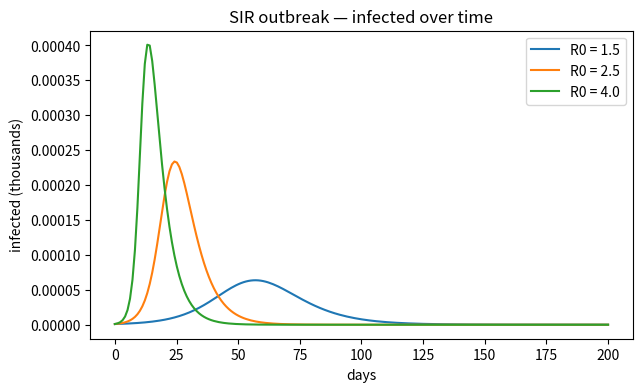

Python code for this plot:
import numpy as np
from scipy.integrate import solve_ivp

def sir(t, y, beta, gamma):
    s, i, r = y
    return [-beta * s * i, beta * s * i - gamma * i, gamma * i]

def run(R0, N=1_000_000, gamma=0.2, days=200):
    beta = R0 * gamma
    sol = solve_ivp(sir, (0, days), [0.999, 0.001, 0.0],
                    args=(beta, gamma), dense_output=False, max_step=1)
    s, i, r = sol.y
    peak = int(np.argmax(i))
    attack = 1 - s[-1]
    return sol.t, i, r, peak, attack

results = {}
for R0 in (1.5, 2.5, 4.0):
    results[R0] = run(R0)
    t, i, r, peak, attack = results[R0]
    print(f'R0={R0}: peak infected {i[peak]/1e3:.1f}k at day {peak}, '
          f'attack rate {attack*100:.1f}%')

import matplotlib.pyplot as plt
fig, ax = plt.subplots(figsize=(7, 4))
for R0, (t, i, r, peak, attack) in results.items():
    ax.plot(t, i / 1e3, label=f'R0 = {R0}')
ax.set_xlabel('days'); ax.set_ylabel('infected (thousands)')
ax.set_title('SIR outbreak — infected over time'); ax.legend()
